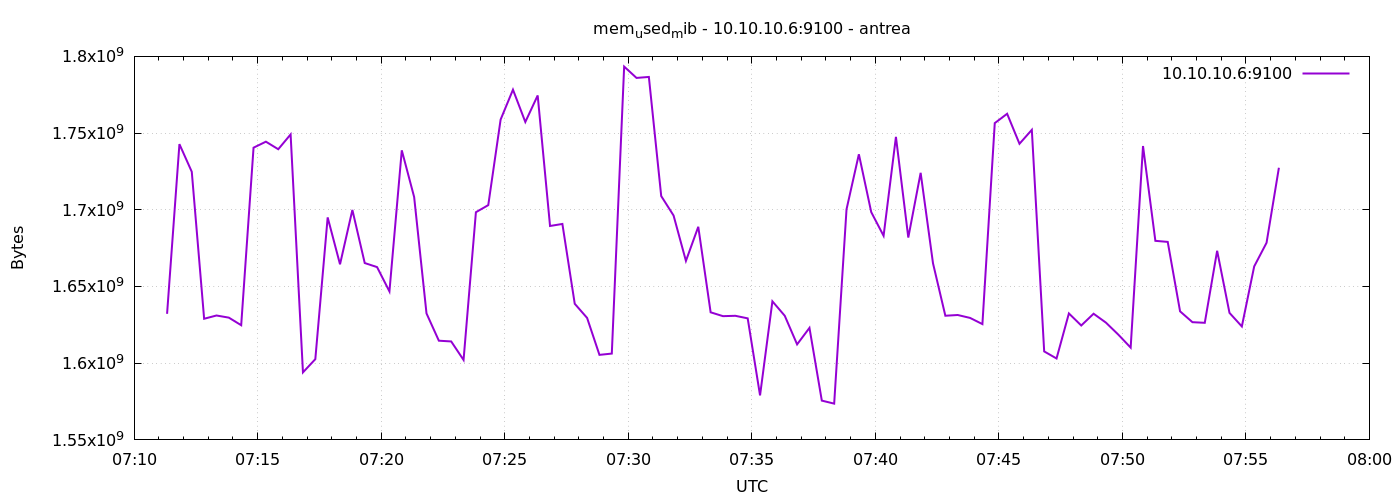

Source data for this figure (header and first rows):
1777187480	1632186368
1777187510	1742794752
1777187540	1724780544
1777187570	1628971008
1777187600	1631092736
1777187630	1629700096
1777187660	1624760320
1777187690	1740484608
1777187720	1744400384
1777187750	1739476992
1777187780	1749123072
1777187810	1594015744
1777187840	1602637824
1777187870	1695039488
1777187900	1664458752
1777187930	1699901440
1777187960	1665286144
1777187990	1662631936
1777188020	1646788608
1777188050	1738764288
1777188080	1708331008
1777188110	1632460800
1777188140	1614663680
1777188170	1614176256
1777188200	1602105344
1777188230	1698422784
1777188260	1703055360
1777188290	1758814208
1777188320	1778286592
1777188350	1757233152
1777188380	1774530560
1777188410	1689448448
1777188440	1690767360
1777188470	1638731776
1777188500	1629519872
1777188530	1605431296
1777188560	1606270976
1777188590	1793335296
1777188620	1785962496
1777188650	1786597376
1777188680	1708941312
1777188710	1696268288
1777188740	1666682880
1777188770	1688928256
1777188800	1633173504
1777188830	1630662656
1777188860	1630900224
1777188890	1629224960
1777188920	1578999808
1777188950	1640329216
1777188980	1630916608
1777189010	1612267520
1777189040	1623019520
1777189070	1575608320
1777189100	1573642240
1777189130	1700294656
1777189160	1736200192
1777189190	1698492416
1777189220	1683034112
1777189250	1747550208
1777189280	1681899520
... 30 more rows
